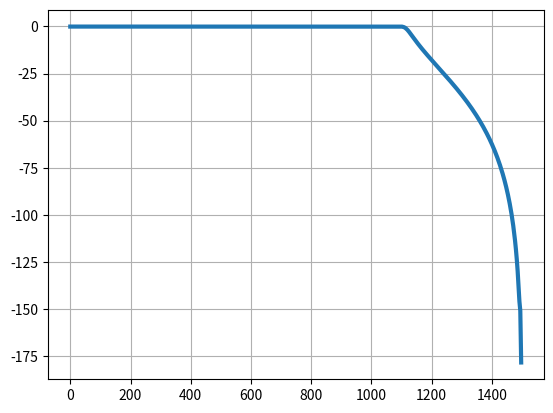

The script that saved this image:
#%%
import numpy as np
import scipy.signal as sp
import matplotlib.pyplot as plt

fs = 3000
ft = 200

fc = 1000

rp = 0.1
rs = 50

wp = np.array([fc + ft/2])/(fs/2)
ws = np.array([fc - ft/2])/(fs/2)

N, Wn = sp.cheb1ord(wp, ws, rp, rs)
b, a = sp.cheby1(N, rp, Wn, btype = 'low', output = 'ba')
Wn , h = sp.freqz(b, a, worN = 512, plot = None)
f = (fs/2) * Wn/np.pi

print(N)

plt.close('all')
plt.grid()
plt.plot(f, 10 * np.log10(abs(h)), linewidth = 3)
plt.show()
# %%
